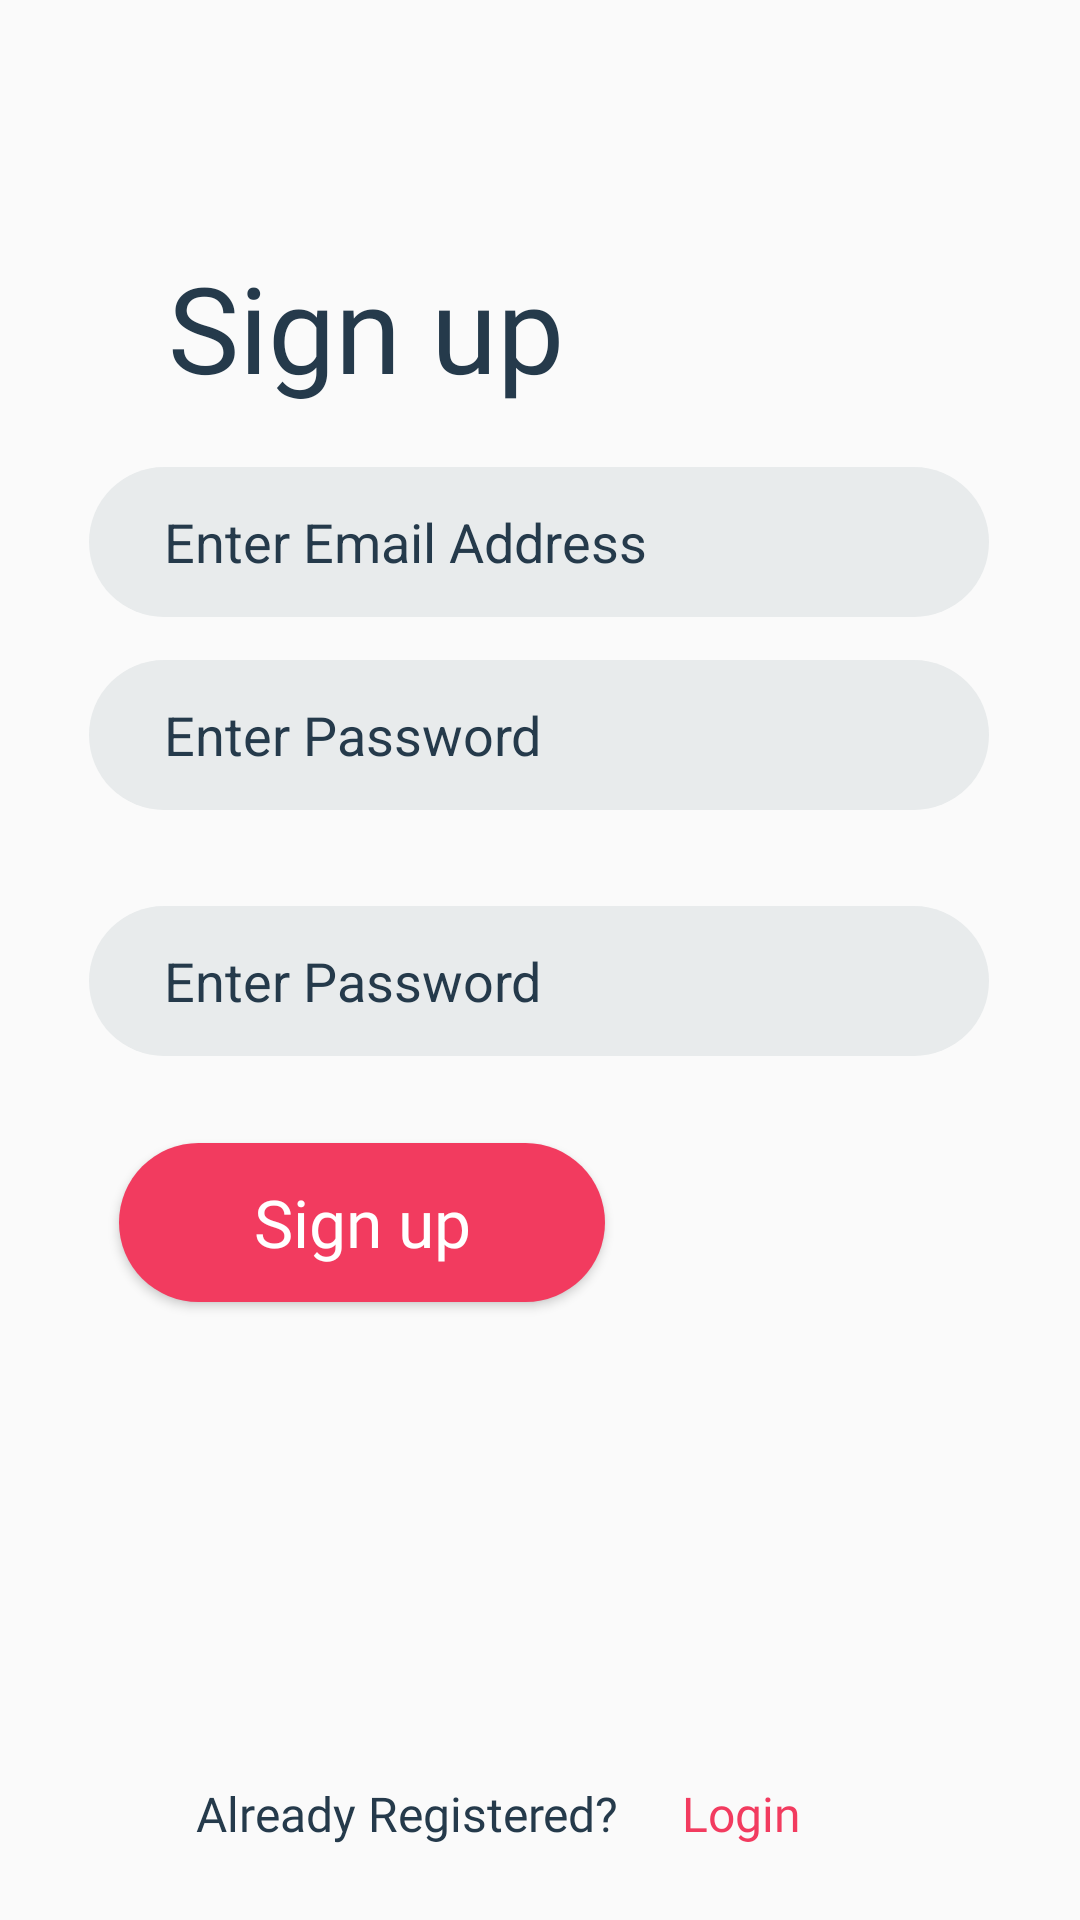

Android layout source for this screen:
<!-- AndroidManifest.xml: application theme AppTheme -->
<!-- res/layout/activity_registration_page.xml -->
<?xml version="1.0" encoding="utf-8"?>
<androidx.constraintlayout.widget.ConstraintLayout xmlns:android="http://schemas.android.com/apk/res/android"
    xmlns:app="http://schemas.android.com/apk/res-auto"
    xmlns:tools="http://schemas.android.com/tools"
    android:layout_width="match_parent"
    android:layout_height="match_parent"
    tools:context=".RegistrationPage">

    <EditText
        android:id="@+id/email"
        android:layout_width="300dp"
        android:layout_height="50dp"
        android:background="@drawable/input_field"
        android:ems="10"
        android:hint="Enter Email Address"
        android:inputType="textPersonName"
        android:textColorHint="@color/grey"
        app:layout_constraintBottom_toTopOf="@+id/passwd"
        app:layout_constraintEnd_toEndOf="parent"
        app:layout_constraintHorizontal_bias="0.495"
        app:layout_constraintStart_toStartOf="parent"
        app:layout_constraintTop_toTopOf="parent"
        app:layout_constraintVertical_bias="0.916" />

    <EditText
        android:id="@+id/passwd"
        android:layout_width="300dp"
        android:layout_height="50dp"
        android:layout_marginBottom="32dp"
        android:background="@drawable/input_field"
        android:ems="10"
        android:hint="Enter Password"
        android:inputType="textPassword"
        android:textColorHint="@color/grey"
        app:layout_constraintBottom_toTopOf="@+id/passwd3"
        app:layout_constraintEnd_toEndOf="parent"
        app:layout_constraintHorizontal_bias="0.495"
        app:layout_constraintStart_toStartOf="parent" />

    <EditText
        android:id="@+id/passwd3"
        android:layout_width="300dp"
        android:layout_height="50dp"
        android:layout_marginBottom="288dp"
        android:background="@drawable/input_field"
        android:ems="10"
        android:hint="Enter Password"
        android:inputType="textPassword"
        android:textColorHint="@color/grey"
        app:layout_constraintBottom_toBottomOf="parent"
        app:layout_constraintEnd_toEndOf="parent"
        app:layout_constraintHorizontal_bias="0.495"
        app:layout_constraintStart_toStartOf="parent" />

    <Button
        android:id="@+id/Signup"
        android:layout_width="162dp"
        android:layout_height="53dp"
        android:background="@drawable/button"
        android:fontFamily="@font/regular"
        android:text="Sign up"
        android:textAllCaps="false"
        android:textColor="@color/white"
        android:textSize="22sp"
        app:layout_constraintBottom_toBottomOf="parent"
        app:layout_constraintEnd_toEndOf="parent"
        app:layout_constraintHorizontal_bias="0.2"
        app:layout_constraintStart_toStartOf="parent"
        app:layout_constraintTop_toBottomOf="@+id/passwd"
        app:layout_constraintVertical_bias="0.35" />

    <TextView
        android:id="@+id/textView5"
        android:layout_width="wrap_content"
        android:layout_height="wrap_content"
        android:fontFamily="@font/bold"
        android:text="Sign up"
        android:textSize="40sp"
        android:textColor="@color/grey"
        app:layout_constraintBottom_toTopOf="@+id/email"
        app:layout_constraintEnd_toEndOf="parent"
        app:layout_constraintHorizontal_bias="0.245"
        app:layout_constraintStart_toStartOf="parent"
        app:layout_constraintTop_toTopOf="parent"
        app:layout_constraintVertical_bias="0.803" />

    <ImageView
        android:id="@+id/backBtn"
        android:layout_width="27dp"
        android:layout_height="25dp"
        android:layout_marginStart="28dp"
        android:visibility="gone"
        android:layout_marginLeft="28dp"
        android:layout_marginTop="36dp"
        app:layout_constraintBottom_toTopOf="@+id/textView5"
        app:layout_constraintEnd_toEndOf="parent"
        app:layout_constraintHorizontal_bias="0.0"
        app:layout_constraintStart_toStartOf="parent"
        app:layout_constraintTop_toTopOf="parent"
        app:layout_constraintVertical_bias="0.0"
        app:srcCompat="@drawable/arrow" />

    <TextView
        android:id="@+id/textView"
        android:layout_width="158dp"
        android:layout_height="28dp"
        android:fontFamily="@font/light"
        android:text="Already Registered?"
        android:textColor="@color/grey"
        android:textSize="16sp"
        app:layout_constraintBottom_toBottomOf="parent"
        app:layout_constraintEnd_toEndOf="parent"
        app:layout_constraintHorizontal_bias="0.324"
        app:layout_constraintStart_toStartOf="parent"
        app:layout_constraintTop_toTopOf="parent"
        app:layout_constraintVertical_bias="0.97" />

    <TextView
        android:id="@+id/register"
        android:layout_width="89dp"
        android:layout_height="24dp"
        android:fontFamily="@font/bold"
        android:text="Login"
        android:textColor="@color/red"
        android:textSize="16sp"
        app:layout_constraintBottom_toBottomOf="parent"
        app:layout_constraintEnd_toEndOf="parent"
        app:layout_constraintHorizontal_bias="0.085"
        app:layout_constraintStart_toEndOf="@+id/textView"
        app:layout_constraintTop_toTopOf="parent"
        app:layout_constraintVertical_bias="0.964" />

</androidx.constraintlayout.widget.ConstraintLayout>
<!-- resources referenced by this layout -->
<resources>
  <color name="grey">#253A4B</color>
  <color name="red">#F23B5F</color>
  <color name="white">#FFFFFF</color>
  <!-- drawable arrow: png bitmap (drawable-v24, 631 bytes) -->
  <!-- drawable button (drawable) -->
  <?xml version="1.0" encoding="utf-8"?>
  <shape android:shape="rectangle"
      xmlns:android="http://schemas.android.com/apk/res/android" >
      <corners android:radius="50sp"/>
      <solid android:color="@color/red"/>
  </shape>
  <!-- drawable input_field (drawable) -->
  <?xml version="1.0" encoding="utf-8"?>
  <shape android:shape="rectangle"
      xmlns:android="http://schemas.android.com/apk/res/android" >
  
      <solid android:color="@color/light_grey"/>
      <corners android:radius="50dp"/>
      <padding android:left="25sp"/>
  </shape>
  <style name="AppTheme" parent="Theme.AppCompat.Light.DarkActionBar">
          
          <item name="colorPrimary">@color/colorPrimary</item>
          <item name="colorPrimaryDark">@color/colorPrimaryDark</item>
          <item name="colorAccent">@color/colorAccent</item>
  
          <item name="windowNoTitle">true</item>
          <item name="windowActionBar">false</item>
      </style>
  <color name="light_grey">#E8EBEC</color>
  <color name="colorPrimary">#6200EE</color>
  <color name="colorPrimaryDark">#253A4B</color>
  <color name="colorAccent">#03DAC5</color>
</resources>
